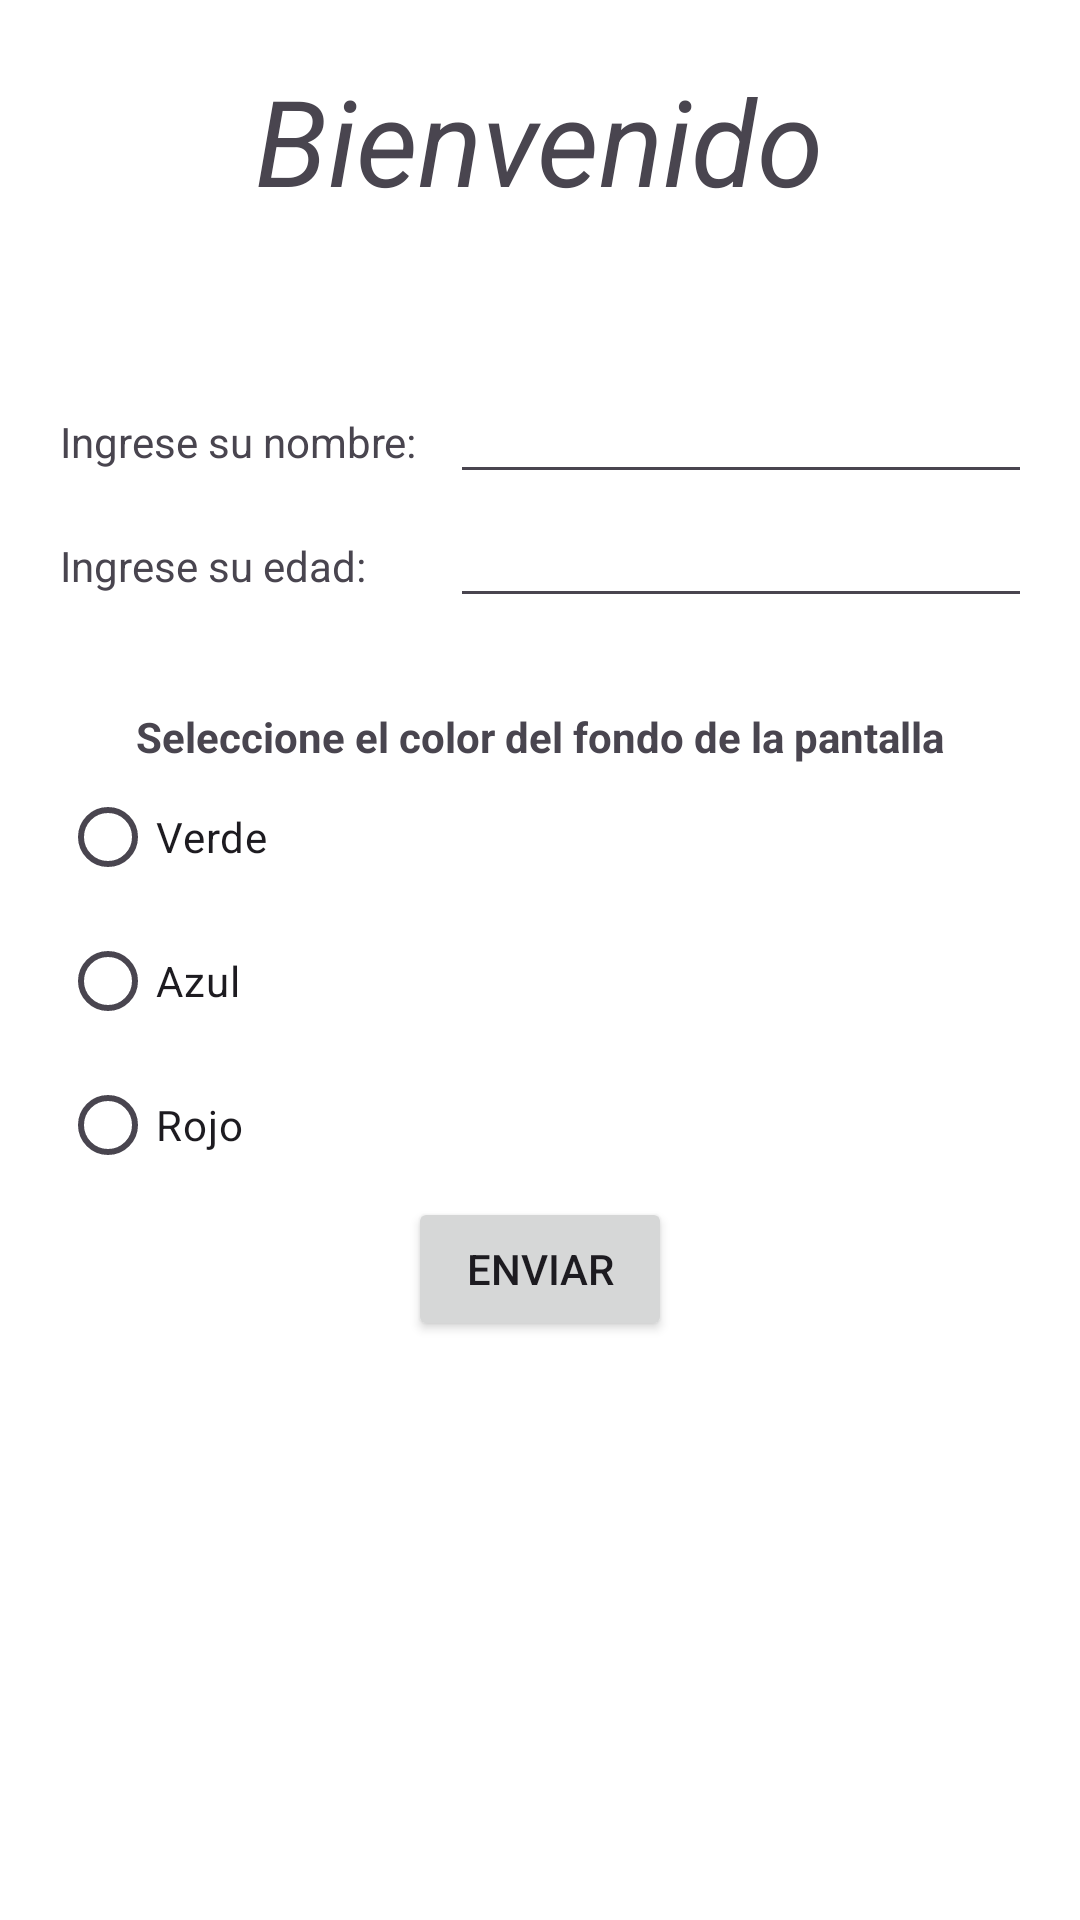

The Android layout XML behind this screen, and the referenced resources:
<!-- AndroidManifest.xml: application theme Theme.PalGit -->
<!-- res/layout/fragment_registro.xml -->
<?xml version="1.0" encoding="utf-8"?>
<LinearLayout xmlns:android="http://schemas.android.com/apk/res/android"
    xmlns:tools="http://schemas.android.com/tools"
    android:layout_width="match_parent"
    android:background="@color/white"
    android:layout_height="match_parent"
    android:orientation="vertical"
    android:padding="20dp"
    android:clickable="true"
    android:focusable="true"
    tools:context=".RegistroFragment">


    <TextView
        android:layout_width="wrap_content"
        android:layout_height="wrap_content"
        android:layout_gravity="center"
        android:text="Bienvenido"
        android:textSize="40sp"
        android:textStyle="italic" />

    <LinearLayout
        android:layout_width="match_parent"
        android:layout_height="wrap_content"
        android:layout_marginTop="50dp">

        <TextView
            android:layout_width="130dp"
            android:layout_height="wrap_content"
            android:text="Ingrese su nombre:" />

        <EditText
            android:id="@+id/etName"
            android:layout_width="200dp"
            android:layout_height="wrap_content" />

    </LinearLayout>

    <LinearLayout
        android:layout_width="match_parent"
        android:layout_height="wrap_content">

        <TextView
            android:layout_width="130dp"
            android:layout_height="wrap_content"
            android:text="Ingrese su edad:" />

        <EditText
            android:id="@+id/etEdad"
            android:layout_width="200dp"
            android:layout_height="wrap_content" />

    </LinearLayout>


    <TextView
        android:layout_width="wrap_content"
        android:layout_height="wrap_content"
        android:layout_gravity="center"
        android:layout_marginTop="30dp"
        android:text="Seleccione el color del fondo de la pantalla"
        android:textStyle="bold" />

    <RadioGroup
        android:id="@+id/radioGroupColores"
        android:layout_width="match_parent"
        android:layout_height="wrap_content"
        android:orientation="vertical">

        <RadioButton
            android:id="@+id/radioVerde"
            android:layout_width="wrap_content"
            android:layout_height="wrap_content"
            android:text="Verde" />

        <RadioButton
            android:id="@+id/radioAzul"
            android:layout_width="wrap_content"
            android:layout_height="wrap_content"
            android:text="Azul" />

        <RadioButton
            android:id="@+id/radioRojo"
            android:layout_width="wrap_content"
            android:layout_height="wrap_content"
            android:text="Rojo" />

    </RadioGroup>

    <Button
        android:id="@+id/btnEnviar"
        android:layout_gravity="center"
        android:layout_width="wrap_content"
        android:layout_height="wrap_content"
        android:text="Enviar"/>


</LinearLayout>
<!-- resources referenced by this layout -->
<resources>
  <style name="Theme.PalGit" parent="Base.Theme.PalGit" />
  <style name="Base.Theme.PalGit" parent="Theme.Material3.DayNight.NoActionBar">
          
          
      </style>
  <!-- not gathered from this repository: default colours our renderer supplied (Android Studio template values) -->
  <color name="white">#FFFFFFFF</color>
</resources>
